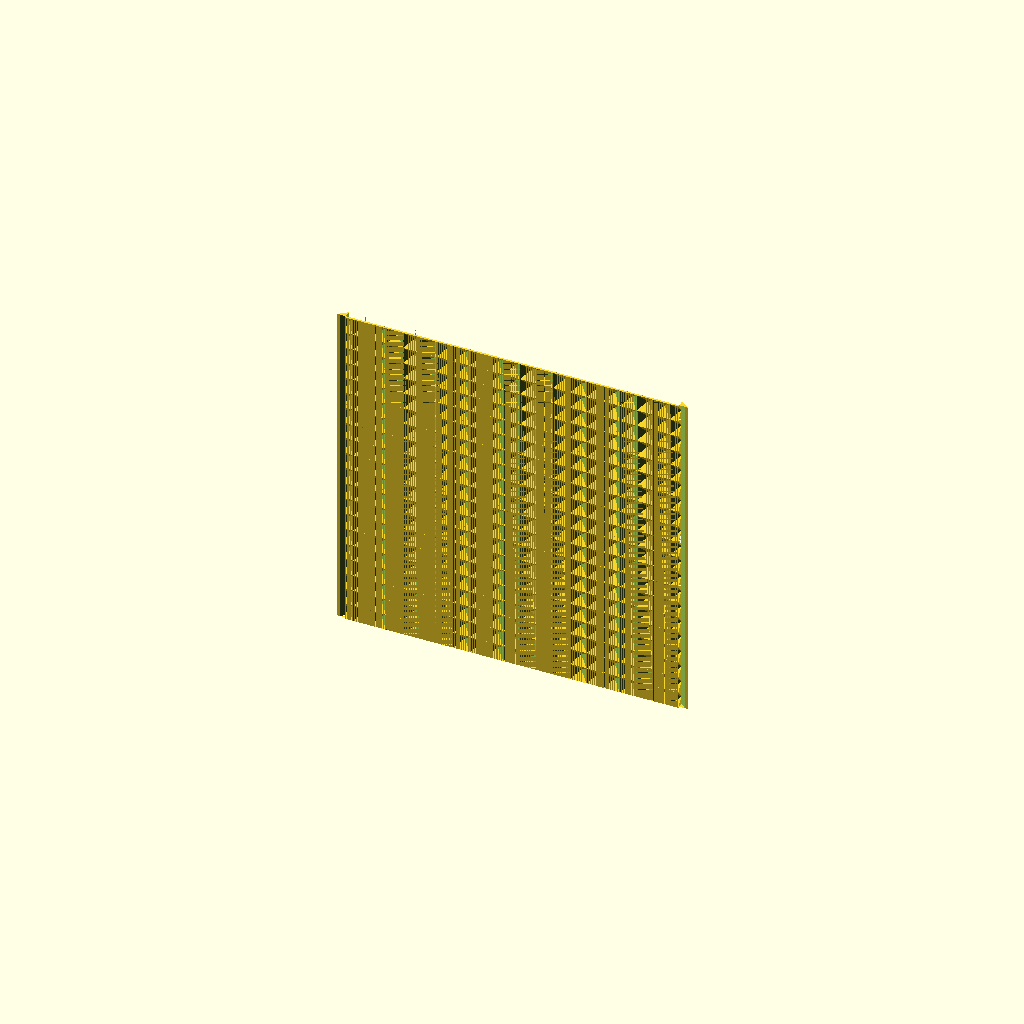
Cell 1: rendered with the file's own defaults.
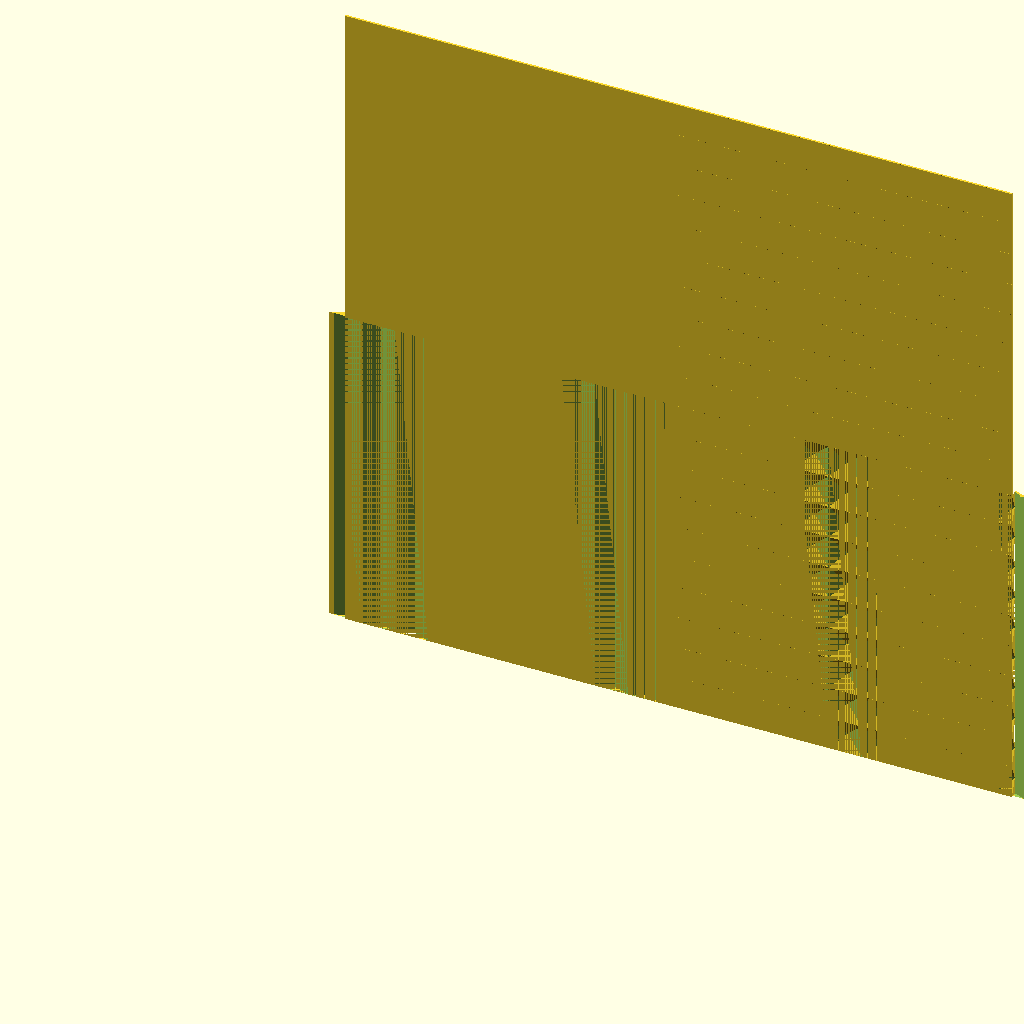
Cell 2: the same model with w2 = 5.
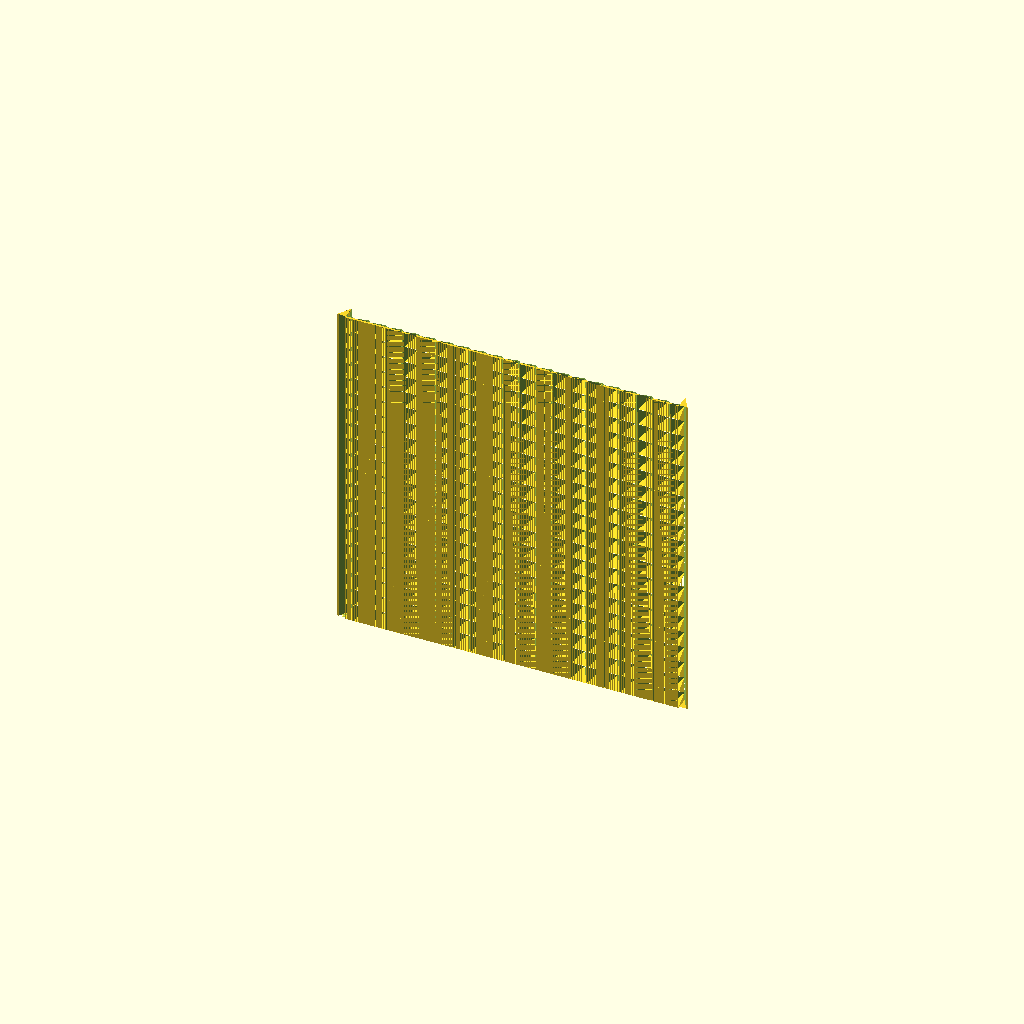
Cell 3 — h set to 4, the other parameters unchanged.
All cells are drawn from one camera (rotation 55°, 0°, 25°, orthographic, colour scheme Cornfield), so only the parameter changes between them.
OpenSCAD source file parede-diamante.scad:
w2 = 2.5;
h = 2;
in = 0;

module a(){
linear_extrude(100)
for(i = [0:20]){
  translate([i * (w2 * 2 - in) ,0,0])
  polygon([[-w2,0],[0,h],[w2,0]]);
}
}


module b(){

difference(){
a();
translate([40*w2, h  ,40*w2])
rotate([0,90,180])
a();
}
}

difference(){
union(){
b();
translate([0,-.6,0])
cube([40*w2, .6  ,40*w2]);
}

translate([0,-.6,0])
b();

}
Parameter table extracted from the source (name, type, default, range or options):
w2: number, default 2.5
h: number, default 2
in: number, default 0
